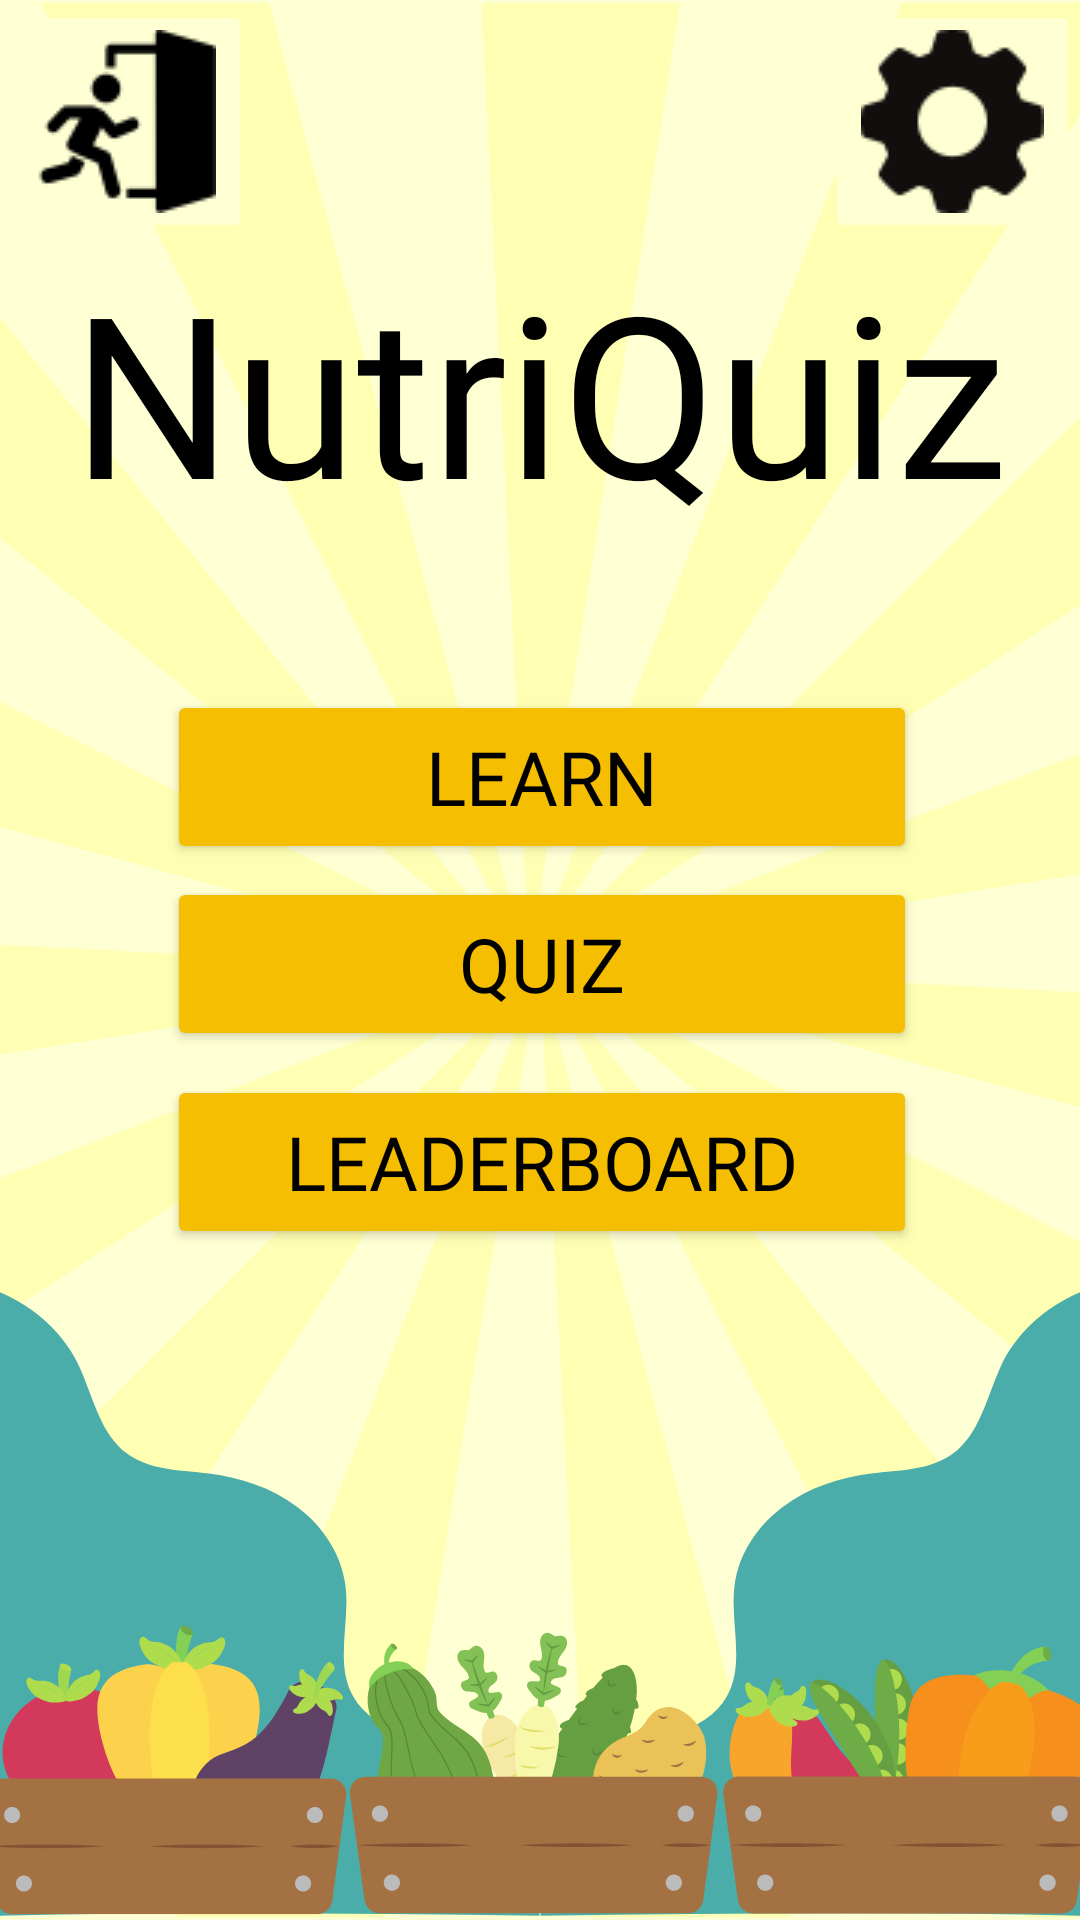

Write the Android layout XML for this screen, with the resource values it uses.
<!-- AndroidManifest.xml: application theme Theme.NutriQuiz -->
<!-- res/layout/activity_main.xml -->
<?xml version="1.0" encoding="utf-8"?>
<androidx.constraintlayout.widget.ConstraintLayout xmlns:android="http://schemas.android.com/apk/res/android"
    xmlns:app="http://schemas.android.com/apk/res-auto"
    xmlns:tools="http://schemas.android.com/tools"
    android:layout_width="match_parent"
    android:layout_height="match_parent"
    android:background="@drawable/background"
    tools:context=".MainActivity">

    <TextView
        android:id="@+id/nutriQuiz"
        android:layout_width="wrap_content"
        android:layout_height="wrap_content"
        android:layout_marginTop="120dp"
        android:layout_marginBottom="500dp"
        android:fontFamily="@font/balbaleo"
        android:text="@string/nutriQuiz"
        android:textColor="#000000"
        android:textSize="75sp"
        app:layout_constraintBottom_toBottomOf="parent"
        app:layout_constraintEnd_toEndOf="parent"
        app:layout_constraintStart_toStartOf="parent"
        app:layout_constraintTop_toTopOf="parent" />

    <Button
        android:id="@+id/btnLearn"
        android:layout_width="250dp"
        android:layout_height="58dp"
        android:layout_marginTop="50dp"
        android:backgroundTint="#F6BE00"
        android:text="@string/btnLearn"
        android:fontFamily="@font/comicsans"
        android:textColor="#000000"
        android:textSize="25sp"
        android:onClick="onClickLearnBtn"
        app:layout_constraintEnd_toEndOf="@+id/nutriQuiz"
        app:layout_constraintHorizontal_bias="0.51"
        app:layout_constraintStart_toStartOf="@+id/nutriQuiz"
        app:layout_constraintTop_toBottomOf="@+id/nutriQuiz" />

    <Button
        android:id="@+id/btnQuiz"
        android:layout_width="250dp"
        android:layout_height="58dp"
        android:layout_marginBottom="250dp"
        android:backgroundTint="#F6BE00"
        android:fontFamily="@font/comicsans"
        android:onClick="onClickQuizBtn"
        android:text="@string/btnQuiz"
        android:textColor="#000000"
        android:textSize="25sp"
        app:layout_constraintBottom_toBottomOf="parent"
        app:layout_constraintEnd_toEndOf="@+id/btnLearn"
        app:layout_constraintStart_toStartOf="@+id/btnLearn"
        app:layout_constraintTop_toBottomOf="@+id/btnLearn"
        app:layout_constraintVertical_bias="0.100000024" />

    <Button
        android:id="@+id/btnLeaderboard"
        android:layout_width="250dp"
        android:layout_height="58dp"
        android:layout_marginTop="8dp"
        android:backgroundTint="#F6BE00"
        android:fontFamily="@font/comicsans"
        android:onClick="onClickLeaderboardBtn"
        android:text="@string/btnLeaderboard"
        android:textColor="#000000"
        android:textSize="25sp"
        app:layout_constraintEnd_toEndOf="@+id/btnQuiz"
        app:layout_constraintStart_toStartOf="@+id/btnQuiz"
        app:layout_constraintTop_toBottomOf="@+id/btnQuiz" />

    <ImageButton
        android:id="@+id/btnSettings"
        android:layout_width="wrap_content"
        android:layout_height="wrap_content"
        android:backgroundTint="#ffffd4"
        android:contentDescription="@string/btnSettings"
        android:onClick="onClickSettingsBtn"
        android:src="@drawable/settings"
        app:layout_constraintEnd_toEndOf="parent"
        app:layout_constraintTop_toTopOf="parent" />

    <ImageButton
        android:id="@+id/imageButton"
        android:layout_width="wrap_content"
        android:layout_height="wrap_content"
        android:layout_marginEnd="24dp"
        android:backgroundTint="#ffffd4"
        android:contentDescription="@string/exit"
        android:onClick="onClickExitBtn"
        android:src="@drawable/quit"
        app:layout_constraintEnd_toStartOf="@+id/btnSettings"
        app:layout_constraintHorizontal_bias="0.0"
        app:layout_constraintStart_toStartOf="parent"
        app:layout_constraintTop_toTopOf="parent" />


</androidx.constraintlayout.widget.ConstraintLayout>
<!-- resources referenced by this layout -->
<resources>
  <!-- drawable background: png bitmap (drawable, 145183 bytes) -->
  <!-- drawable quit: png bitmap (drawable, 2770 bytes) -->
  <!-- drawable settings: png bitmap (drawable, 3320 bytes) -->
  <string name="btnLeaderboard">LEADERBOARD</string>
  <string name="btnLearn">LEARN</string>
  <string name="btnQuiz">QUIZ</string>
  <string name="btnSettings">Settings</string>
  <string name="exit">Exit</string>
  <string name="nutriQuiz">NutriQuiz</string>
  <style name="Theme.NutriQuiz" parent="Base.Theme.NutriQuiz" />
  <style name="Base.Theme.NutriQuiz" parent="Theme.Material3.DayNight.NoActionBar">
          
          
      </style>
</resources>
